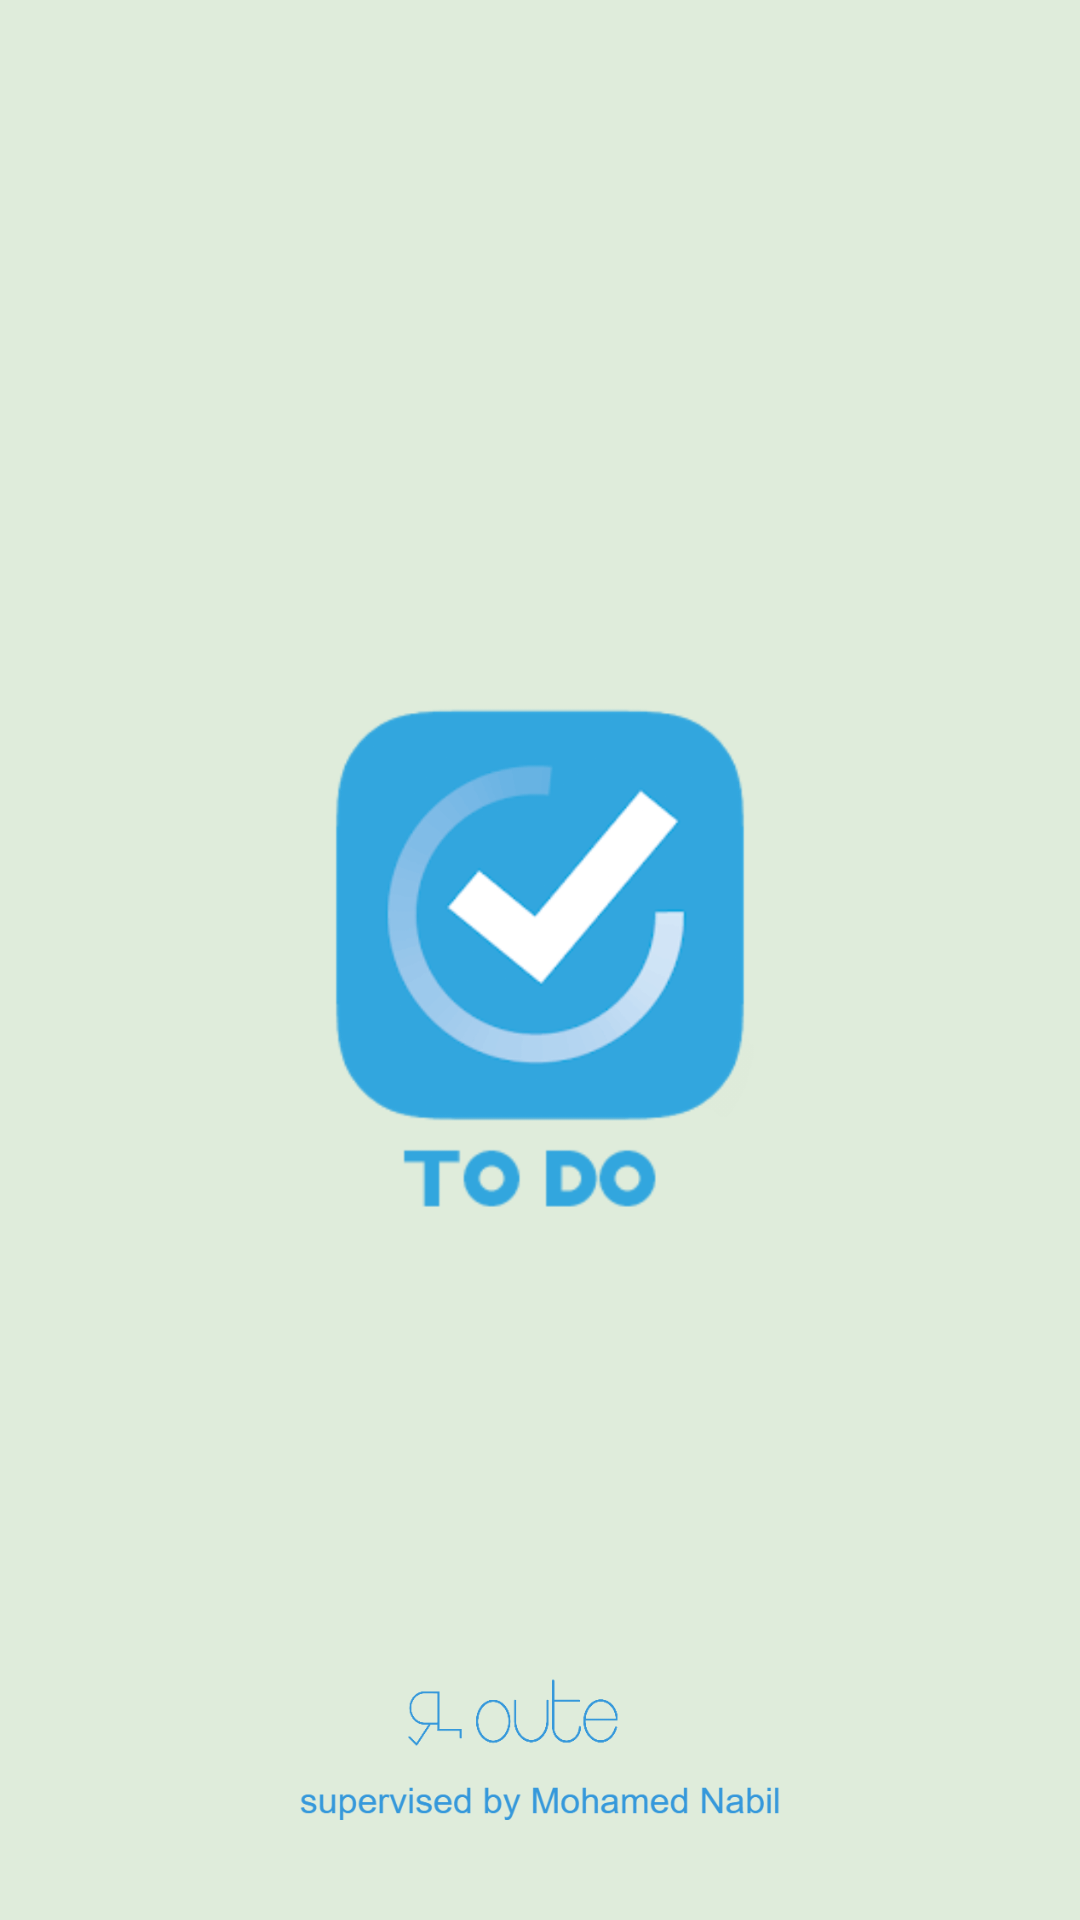

Here is an Android app screen rendered from its layout file. Give the layout XML and the strings, colors and styles it references.
<!-- AndroidManifest.xml: application theme Theme.TodoList -->
<!-- res/layout/activity_splash.xml -->
<?xml version="1.0" encoding="utf-8"?>
<androidx.constraintlayout.widget.ConstraintLayout xmlns:android="http://schemas.android.com/apk/res/android"
    xmlns:app="http://schemas.android.com/apk/res-auto"
    android:layout_width="match_parent"
    android:layout_height="match_parent"
    android:background="@color/background">

    <ImageView
        android:layout_width="0dp"
        android:layout_height="wrap_content"
        android:adjustViewBounds="true"
        android:src="@drawable/logo"
        app:layout_constraintBottom_toBottomOf="parent"
        app:layout_constraintEnd_toEndOf="parent"
        app:layout_constraintStart_toStartOf="parent"
        app:layout_constraintTop_toTopOf="parent"
        app:layout_constraintWidth_percent="0.45" />

    <ImageView
        android:layout_width="0dp"
        android:layout_height="wrap_content"
        android:adjustViewBounds="true"
        android:src="@drawable/route_img"
        app:layout_constraintBottom_toBottomOf="parent"
        app:layout_constraintEnd_toEndOf="parent"
        app:layout_constraintStart_toStartOf="parent"
        app:layout_constraintTop_toTopOf="parent"
        app:layout_constraintVertical_bias="0.97"
        app:layout_constraintWidth_percent="0.45" />


</androidx.constraintlayout.widget.ConstraintLayout>
<!-- resources referenced by this layout -->
<resources>
  <color name="background">#DFECDB</color>
  <!-- drawable logo: png bitmap (drawable, 31428 bytes) -->
  <!-- drawable route_img: png bitmap (drawable, 6529 bytes) -->
  <style name="Theme.TodoList" parent="Base.Theme.TodoList" />
  <style name="Base.Theme.TodoList" parent="Theme.MaterialComponents.DayNight.NoActionBar">
          
          <item name="colorPrimary">@color/colorPrimary</item>
          <item name="colorPrimaryVariant">@color/colorPrimaryDark</item>
          <item name="colorOnPrimary">@color/white</item>
  
          <item name="colorSecondary">@color/colorPrimary</item>
          <item name="colorSecondaryVariant">@color/colorPrimaryDark</item>
          <item name="colorOnSecondary">@color/white</item>
  
          <item name="android:statusBarColor">@color/colorPrimary</item>
      </style>
  <color name="colorPrimary">#5D9CEC</color>
  <color name="colorPrimaryDark">#1767CC</color>
  <color name="white">#FFFFFFFF</color>
</resources>
